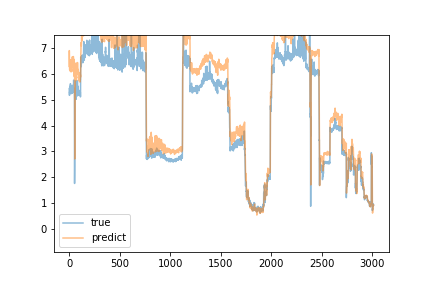

The table this chart was drawn from, first rows:
predict, true
6.291, 5.43
6.901, 5.28
6.599, 5.17
6.495, 5.18
6.157, 5.31
6.168, 5.25
6.152, 5.35
6.219, 5.52
6.112, 5.38
6.245, 5.38
6.152, 5.43
6.198, 5.38
6.277, 5.62
6.543, 5.46
6.521, 5.41
6.434, 5.31
6.548, 5.27
6.116, 5.42
6.079, 5.23
6.086, 5.33
6.284, 5.42
6.43, 5.42
6.28, 5.41
6.104, 5.36
6.172, 5.33
6.096, 5.34
6.363, 5.34
6.242, 5.54
6.471, 5.47
6.521, 5.4
6.628, 5.56
6.661, 5.25
6.45, 5.34
6.302, 5.36
6.403, 5.33
6.289, 5.34
6.383, 5.32
6.359, 5.3
6.332, 5.42
6.4, 5.43
6.306, 5.39
6.672, 5.47
6.237, 5.33
6.284, 5.39
6.276, 5.76
6.573, 5.3
6.116, 5.34
6.425, 5.31
5.952, 5.31
5.904, 5.28
5.956, 5.33
6.238, 5.4
6.374, 4.95
5.89, 1.76
3.319, 2.25
2.706, 4.5
4.792, 5.41
5.908, 5.26
5.614, 5.28
5.971, 5.23
... 2,955 more rows
